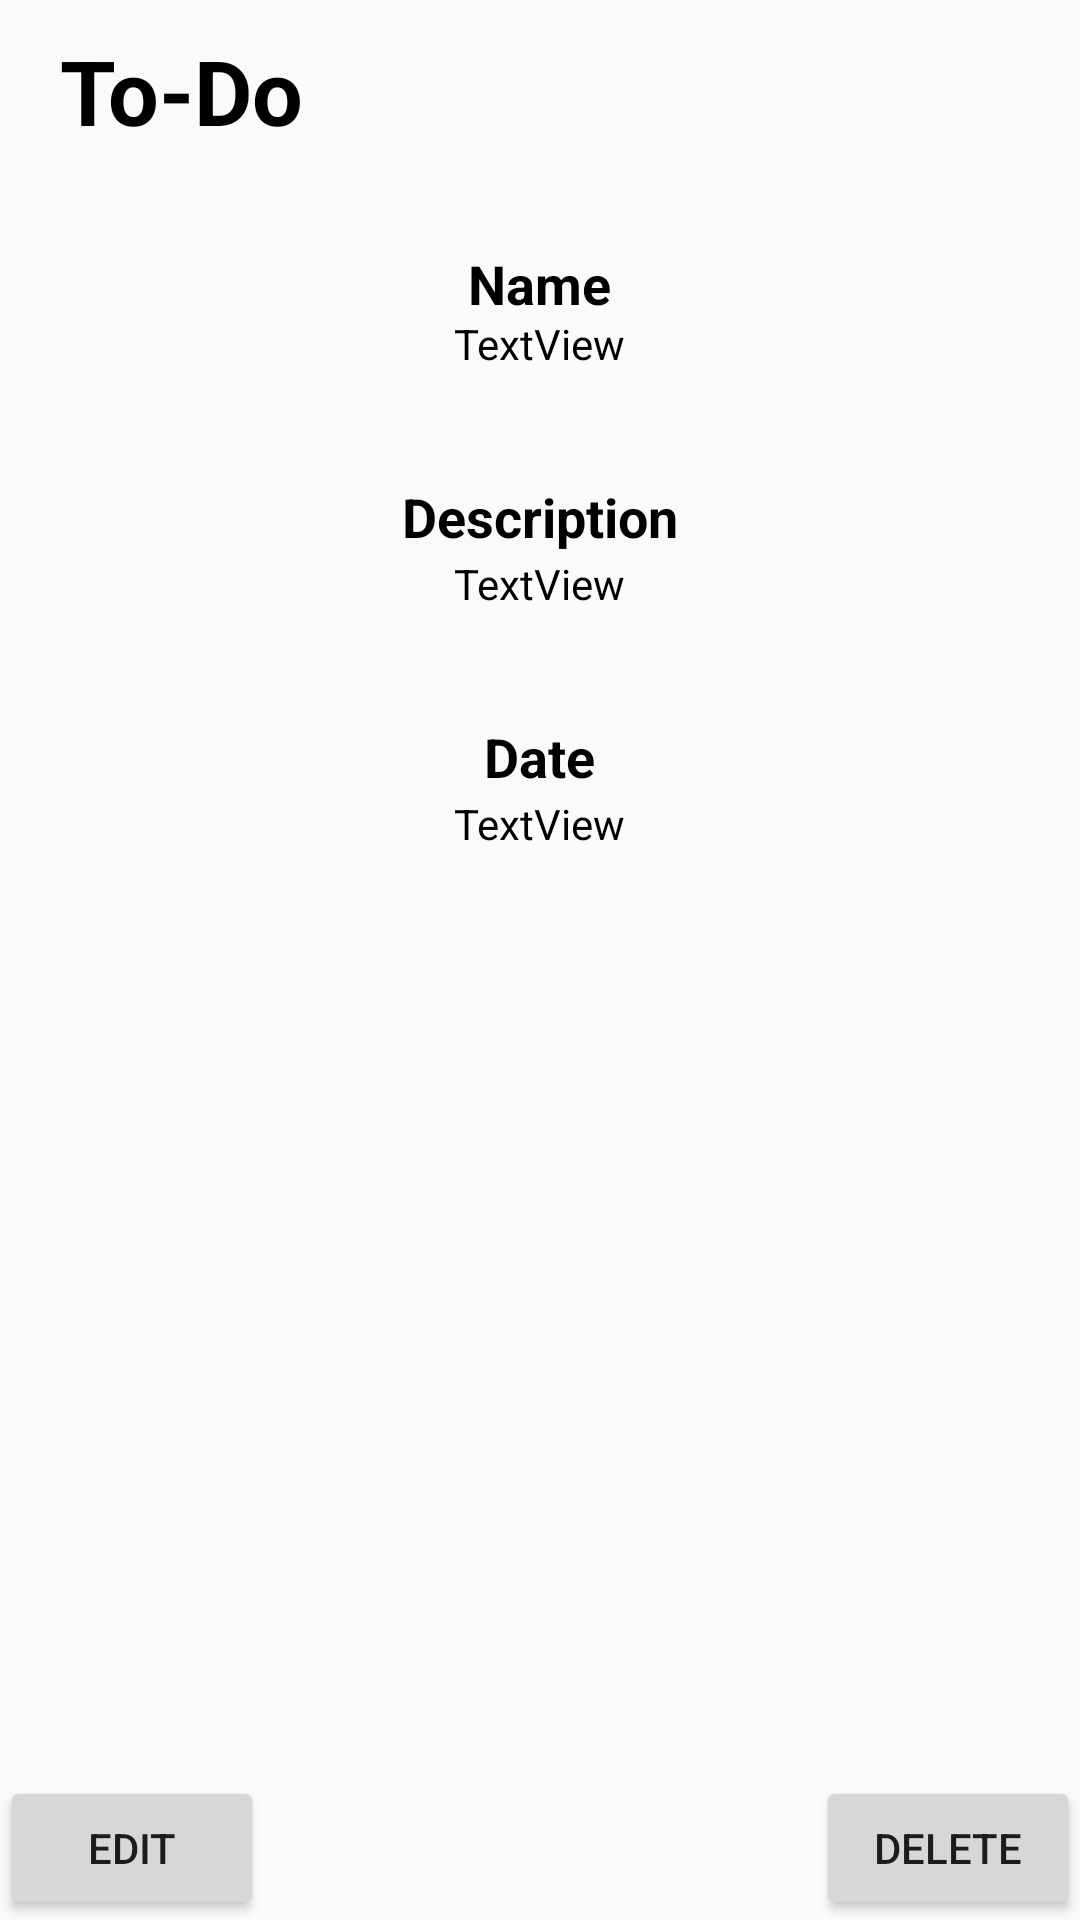

The Android layout XML behind this screen, and the referenced resources:
<!-- AndroidManifest.xml: application theme AppTheme -->
<!-- res/layout/todo_description.xml -->
<?xml version="1.0" encoding="utf-8"?>
<RelativeLayout
    xmlns:android="http://schemas.android.com/apk/res/android"
    xmlns:tools="http://schemas.android.com/tools"
    android:layout_width="match_parent"
    android:layout_height="match_parent">


    <TextView
        android:id="@+id/textView2"
        android:layout_width="match_parent"
        android:layout_alignParentLeft="true"
        android:layout_height="wrap_content"
        android:layout_alignParentTop="true"
        android:textColor="#000000"
        android:textSize="30sp"
        android:layout_marginLeft="20dp"
        android:layout_marginTop="10dp"
        android:text="To-Do"
        android:textStyle="bold" />

    <TextView
        android:id="@+id/todoeventnamelabel"
        android:layout_width="wrap_content"
        android:layout_height="wrap_content"
        android:layout_below="@+id/textView2"
        android:layout_centerHorizontal="true"
        android:layout_marginTop="32dp"
        android:text="Name"
        android:textColor="#000000"
        android:textSize="18sp"
        android:textStyle="bold"
        tools:layout_editor_absoluteX="151dp"
        tools:layout_editor_absoluteY="103dp" />

    <TextView
        android:id="@+id/todoeventname"
        android:layout_width="wrap_content"
        android:layout_height="wrap_content"
        android:layout_centerHorizontal="true"
        android:layout_marginTop="105dp"
        android:text="TextView"
        android:textColor="#000000" />

    <TextView
        android:id="@+id/todoeventdescriptionlabel"
        android:layout_width="wrap_content"
        android:layout_height="wrap_content"
        android:layout_centerHorizontal="true"
        android:layout_marginTop="160dp"
        android:text="Description"
        android:textColor="#000000"
        android:textSize="18sp"
        android:textStyle="bold"
        tools:layout_editor_absoluteX="151dp"
        tools:layout_editor_absoluteY="103dp" />

    <TextView
        android:id="@+id/todoeventdescription"
        android:layout_width="wrap_content"
        android:layout_height="wrap_content"
        android:layout_centerHorizontal="true"
        android:layout_marginTop="185dp"
        android:textColor="#000000"
        android:text="TextView" />

    <TextView
        android:id="@+id/todoeventdatelabel"
        android:layout_width="wrap_content"
        android:layout_height="wrap_content"
        android:layout_centerHorizontal="true"
        android:layout_marginTop="240dp"
        android:text="Date"
        android:textColor="#000000"
        android:textSize="18sp"
        android:textStyle="bold"
        tools:layout_editor_absoluteX="151dp"
        tools:layout_editor_absoluteY="103dp" />

    <TextView
        android:id="@+id/todoeventdate"
        android:layout_width="wrap_content"
        android:layout_height="wrap_content"
        android:layout_centerHorizontal="true"
        android:layout_marginTop="265dp"
        android:text="TextView"
        android:textColor="#000000" />

    <Button
        android:id="@+id/deletetodoEventButton"
        android:layout_width="wrap_content"
        android:layout_height="wrap_content"
        android:layout_alignParentBottom="true"
        android:layout_alignParentEnd="true"
        android:layout_alignParentRight="true"
        android:text="Delete" />

    <Button
        android:id="@+id/edittodoEventButton"
        android:layout_width="wrap_content"
        android:layout_height="wrap_content"
        android:layout_alignParentBottom="true"
        android:layout_alignParentLeft="true"
        android:layout_alignParentStart="true"
        android:text="Edit" />

</RelativeLayout>
<!-- resources referenced by this layout -->
<resources>
  <style name="AppTheme" parent="Theme.AppCompat.Light.DarkActionBar">
          
          <item name="colorPrimary">@color/colorPrimary</item>
          <item name="colorPrimaryDark">@color/colorPrimaryDark</item>
          <item name="colorAccent">@color/colorAccent</item>
      </style>
  <!-- not gathered from this repository: default colours our renderer supplied (Android Studio template values) -->
  <color name="colorPrimary">#FF6200EE</color>
  <color name="colorPrimaryDark">#FF3700B3</color>
  <color name="colorAccent">#FF03DAC5</color>
</resources>
